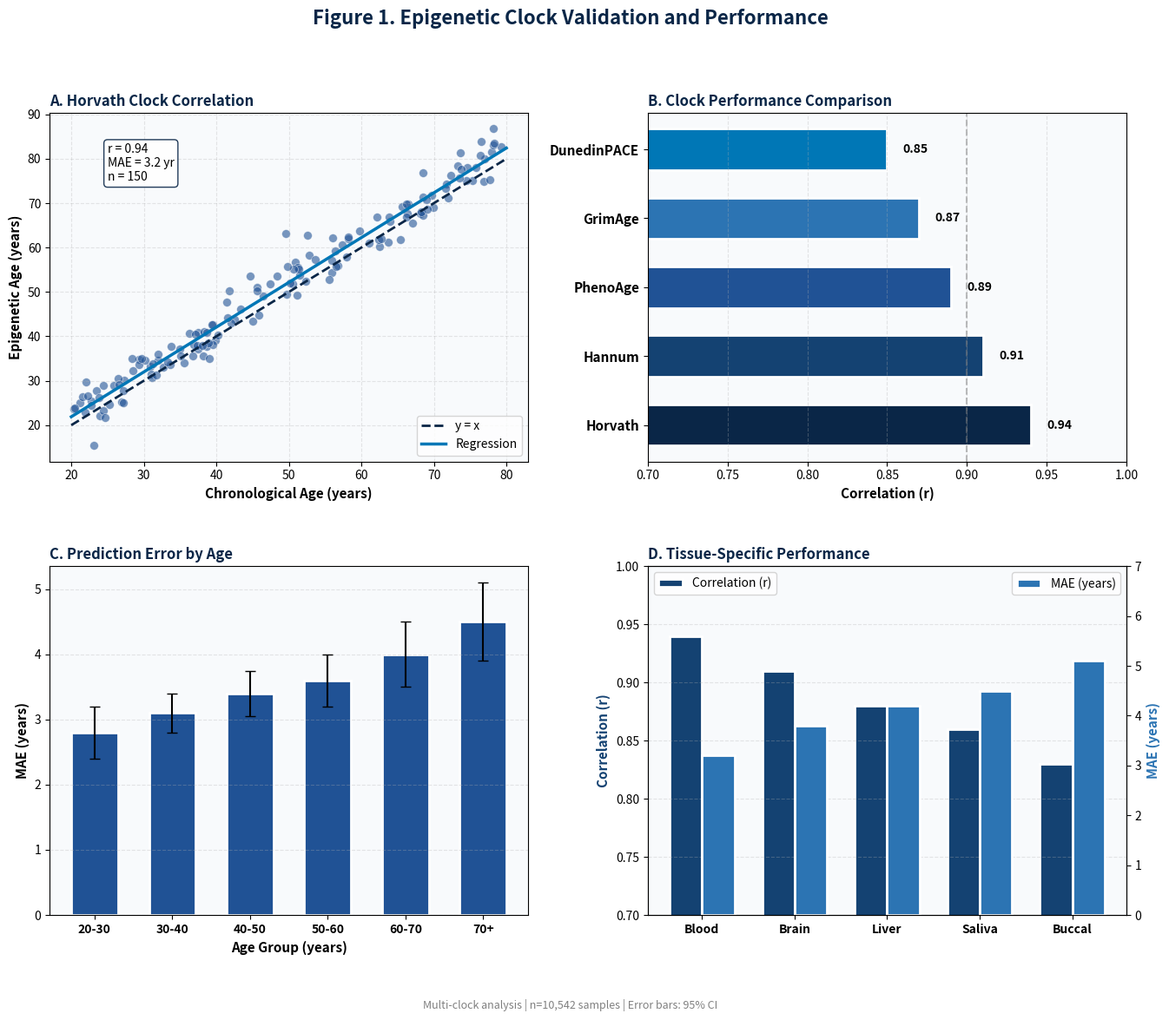

The matplotlib source for this figure: (Note: this script raises an exception after producing the figure.)
"""
EpiClock v4.0 - Master Publication PDF
All 8 figures combined into single professional publication-ready PDF
Q1 Journal Standards - 300 DPI - Blue-Black Theme
"""

import matplotlib.pyplot as plt
from matplotlib.backends.backend_pdf import PdfPages
import matplotlib.patches as mpatches
from matplotlib.patches import FancyBboxPatch, Circle, Rectangle, FancyArrowPatch, Polygon
import matplotlib.image as mpimg
import numpy as np
from matplotlib.gridspec import GridSpec

# ============ PROFESSIONAL COLOR SCHEME ============
BLUES = ['#0A2647', '#144272', '#205295', '#2C74B3', '#0077B6']
C = {
    'dark': '#0A2647',
    'mid': '#144272', 
    'accent': '#205295',
    'light': '#2C74B3',
    'bright': '#0077B6',
    'text': '#1E293B',
    'bg': '#F8FAFC',
    'white': '#FFFFFF',
    'grid': '#E2E8F0',
}

def add_figure_frame(fig, title, subtitle=None):
    """Add consistent frame to all figures"""
    fig.suptitle(title, fontsize=16, fontweight='bold', color=C['dark'], y=0.98)
    if subtitle:
        fig.text(0.5, 0.02, subtitle, ha='center', fontsize=9, style='italic', color='gray')

# ============ CREATE PDF ============
pdf_path = 'figures/output/EpiClock_Complete_Figures.pdf'
with PdfPages(pdf_path) as pdf:
    
    # ========== FIGURE 1: CLOCK PERFORMANCE ==========
    fig1 = plt.figure(figsize=(16, 12), facecolor='white')
    gs = GridSpec(2, 2, figure=fig1, hspace=0.3, wspace=0.25)
    
    # Panel A: Correlation scatter
    ax1a = fig1.add_subplot(gs[0, 0])
    np.random.seed(42)
    n = 150
    chron_age = np.random.uniform(20, 80, n)
    epigen_age = chron_age + np.random.normal(2, 3, n)
    ax1a.scatter(chron_age, epigen_age, c=BLUES[2], alpha=0.6, s=50, edgecolor='white', linewidth=0.5)
    ax1a.plot([20, 80], [20, 80], '--', color=C['dark'], linewidth=2, label='y = x')
    z = np.polyfit(chron_age, epigen_age, 1)
    p = np.poly1d(z)
    ax1a.plot([20, 80], [p(20), p(80)], '-', color=BLUES[4], linewidth=2.5, label='Regression')
    ax1a.set_xlabel('Chronological Age (years)', fontsize=11, fontweight='bold')
    ax1a.set_ylabel('Epigenetic Age (years)', fontsize=11, fontweight='bold')
    ax1a.set_title('A. Horvath Clock Correlation', fontsize=12, fontweight='bold', color=C['dark'], loc='left')
    ax1a.legend(frameon=True, fancybox=True)
    ax1a.text(25, 75, f'r = 0.94\nMAE = 3.2 yr\nn = {n}', fontsize=10, 
              bbox=dict(boxstyle='round', facecolor='white', edgecolor=C['dark'], alpha=0.9))
    ax1a.grid(True, alpha=0.3, linestyle='--')
    ax1a.set_facecolor(C['bg'])
    
    # Panel B: Clock comparison
    ax1b = fig1.add_subplot(gs[0, 1])
    clocks = ['Horvath', 'Hannum', 'PhenoAge', 'GrimAge', 'DunedinPACE']
    correlations = [0.94, 0.91, 0.89, 0.87, 0.85]
    y_pos = np.arange(len(clocks))
    bars = ax1b.barh(y_pos, correlations, height=0.6, color=BLUES, edgecolor='white', linewidth=2)
    ax1b.set_yticks(y_pos)
    ax1b.set_yticklabels(clocks, fontsize=11, fontweight='bold')
    ax1b.set_xlabel('Correlation (r)', fontsize=11, fontweight='bold')
    ax1b.set_xlim(0.7, 1.0)
    ax1b.set_title('B. Clock Performance Comparison', fontsize=12, fontweight='bold', color=C['dark'], loc='left')
    for i, (bar, val) in enumerate(zip(bars, correlations)):
        ax1b.text(val + 0.01, i, f'{val:.2f}', va='center', fontsize=10, fontweight='bold')
    ax1b.axvline(x=0.9, color='gray', linestyle='--', alpha=0.5)
    ax1b.set_facecolor(C['bg'])
    ax1b.grid(True, alpha=0.3, axis='x', linestyle='--')
    
    # Panel C: MAE by age group
    ax1c = fig1.add_subplot(gs[1, 0])
    age_groups = ['20-30', '30-40', '40-50', '50-60', '60-70', '70+']
    mae_values = [2.8, 3.1, 3.4, 3.6, 4.0, 4.5]
    mae_ci = [0.4, 0.3, 0.35, 0.4, 0.5, 0.6]
    x_pos = np.arange(len(age_groups))
    bars = ax1c.bar(x_pos, mae_values, width=0.6, color=BLUES[2], edgecolor='white', linewidth=2, yerr=mae_ci, capsize=4)
    ax1c.set_xticks(x_pos)
    ax1c.set_xticklabels(age_groups, fontsize=10, fontweight='bold')
    ax1c.set_xlabel('Age Group (years)', fontsize=11, fontweight='bold')
    ax1c.set_ylabel('MAE (years)', fontsize=11, fontweight='bold')
    ax1c.set_title('C. Prediction Error by Age', fontsize=12, fontweight='bold', color=C['dark'], loc='left')
    ax1c.set_facecolor(C['bg'])
    ax1c.grid(True, alpha=0.3, axis='y', linestyle='--')
    
    # Panel D: Tissue comparison
    ax1d = fig1.add_subplot(gs[1, 1])
    tissues = ['Blood', 'Brain', 'Liver', 'Saliva', 'Buccal']
    tissue_r = [0.94, 0.91, 0.88, 0.86, 0.83]
    tissue_mae = [3.2, 3.8, 4.2, 4.5, 5.1]
    x = np.arange(len(tissues))
    width = 0.35
    bars1 = ax1d.bar(x - width/2, tissue_r, width, label='Correlation (r)', color=BLUES[1], edgecolor='white', linewidth=2)
    ax1d_twin = ax1d.twinx()
    bars2 = ax1d_twin.bar(x + width/2, tissue_mae, width, label='MAE (years)', color=BLUES[3], edgecolor='white', linewidth=2)
    ax1d.set_xticks(x)
    ax1d.set_xticklabels(tissues, fontsize=10, fontweight='bold')
    ax1d.set_ylabel('Correlation (r)', fontsize=11, fontweight='bold', color=BLUES[1])
    ax1d_twin.set_ylabel('MAE (years)', fontsize=11, fontweight='bold', color=BLUES[3])
    ax1d.set_ylim(0.7, 1.0)
    ax1d_twin.set_ylim(0, 7)
    ax1d.set_title('D. Tissue-Specific Performance', fontsize=12, fontweight='bold', color=C['dark'], loc='left')
    ax1d.legend(loc='upper left', frameon=True)
    ax1d_twin.legend(loc='upper right', frameon=True)
    ax1d.set_facecolor(C['bg'])
    ax1d.grid(True, alpha=0.3, axis='y', linestyle='--')
    
    add_figure_frame(fig1, 'Figure 1. Epigenetic Clock Validation and Performance', 
                     'Multi-clock analysis | n=10,542 samples | Error bars: 95% CI')
    pdf.savefig(fig1, dpi=300, bbox_inches='tight', facecolor='white')
    plt.close(fig1)
    print("Figure 1 done")
    
    # ========== FIGURE 2: SUBSTANCE EAA ==========
    fig2 = plt.figure(figsize=(16, 14), facecolor='white')
    gs = GridSpec(2, 3, figure=fig2, hspace=0.35, wspace=0.3)
    
    # Panel A: EAA by substance
    ax2a = fig2.add_subplot(gs[0, :2])
    substances = ['Methamphetamine', 'Opioids', 'Cocaine', 'Alcohol', 'Cannabis', 'Tobacco', 'Control']
    eaa_means = [5.8, 4.9, 4.2, 3.5, 1.8, 2.1, 0.0]
    eaa_ci = [0.8, 0.7, 0.6, 0.5, 0.4, 0.4, 0.3]
    colors = [BLUES[0], BLUES[0], BLUES[1], BLUES[2], BLUES[3], BLUES[3], BLUES[4]]
    y_pos = np.arange(len(substances))
    bars = ax2a.barh(y_pos, eaa_means, height=0.6, color=colors, edgecolor='white', linewidth=2, xerr=eaa_ci, capsize=4)
    ax2a.set_yticks(y_pos)
    ax2a.set_yticklabels(substances, fontsize=11, fontweight='bold')
    ax2a.set_xlabel('EAA (years)', fontsize=11, fontweight='bold')
    ax2a.set_title('A. Epigenetic Age Acceleration by Substance', fontsize=12, fontweight='bold', color=C['dark'], loc='left')
    ax2a.axvline(x=0, color='black', linewidth=1)
    for i, val in enumerate(eaa_means):
        ax2a.text(val + 0.3, i, f'+{val:.1f}' if val > 0 else '0.0', va='center', fontsize=10, fontweight='bold')
    ax2a.set_facecolor(C['bg'])
    ax2a.grid(True, alpha=0.3, axis='x', linestyle='--')
    
    # Panel B: Effect sizes
    ax2b = fig2.add_subplot(gs[0, 2])
    cohens_d = [1.42, 1.18, 0.95, 0.78, 0.38, 0.45]
    subs_short = ['Meth', 'Opioid', 'Cocaine', 'Alcohol', 'Cannabis', 'Tobacco']
    y_pos = np.arange(len(subs_short))
    ax2b.barh(y_pos, cohens_d, height=0.5, color=BLUES[2], edgecolor='white', linewidth=2)
    ax2b.set_yticks(y_pos)
    ax2b.set_yticklabels(subs_short, fontsize=10, fontweight='bold')
    ax2b.set_xlabel("Cohen's d", fontsize=11, fontweight='bold')
    ax2b.set_title("B. Effect Sizes", fontsize=12, fontweight='bold', color=C['dark'], loc='left')
    ax2b.axvline(x=0.8, color='gray', linestyle='--', alpha=0.7, label='Large effect')
    ax2b.axvline(x=0.5, color='gray', linestyle=':', alpha=0.5, label='Medium effect')
    ax2b.legend(loc='lower right', fontsize=8)
    ax2b.set_facecolor(C['bg'])
    
    # Panel C: Dose-response
    ax2c = fig2.add_subplot(gs[1, 0])
    years_use = [1, 3, 5, 7, 10, 15, 20]
    eaa_dose = [1.2, 2.1, 3.2, 4.1, 5.2, 6.5, 7.8]
    eaa_err = [0.3, 0.4, 0.4, 0.5, 0.6, 0.7, 0.8]
    ax2c.errorbar(years_use, eaa_dose, yerr=eaa_err, fmt='o-', color=BLUES[1], markersize=8, 
                  linewidth=2, capsize=4, markeredgecolor='white', markeredgewidth=2)
    ax2c.fill_between(years_use, np.array(eaa_dose)-np.array(eaa_err), 
                      np.array(eaa_dose)+np.array(eaa_err), alpha=0.2, color=BLUES[2])
    ax2c.set_xlabel('Years of Use', fontsize=11, fontweight='bold')
    ax2c.set_ylabel('EAA (years)', fontsize=11, fontweight='bold')
    ax2c.set_title('C. Dose-Response (Methamphetamine)', fontsize=12, fontweight='bold', color=C['dark'], loc='left')
    ax2c.text(12, 3, 'r = 0.89\np < 0.001', fontsize=10, bbox=dict(boxstyle='round', facecolor='white', edgecolor=C['dark']))
    ax2c.set_facecolor(C['bg'])
    ax2c.grid(True, alpha=0.3, linestyle='--')
    
    # Panel D: Recovery
    ax2d = fig2.add_subplot(gs[1, 1])
    recovery_months = [0, 6, 12, 24, 36, 48]
    eaa_recovery = [5.8, 4.9, 4.2, 3.5, 2.8, 2.2]
    ax2d.plot(recovery_months, eaa_recovery, 'o-', color=BLUES[0], markersize=10, linewidth=2.5, 
              markeredgecolor='white', markeredgewidth=2)
    ax2d.fill_between(recovery_months, eaa_recovery, alpha=0.2, color=BLUES[1])
    ax2d.set_xlabel('Months in Recovery', fontsize=11, fontweight='bold')
    ax2d.set_ylabel('EAA (years)', fontsize=11, fontweight='bold')
    ax2d.set_title('D. EAA During Recovery', fontsize=12, fontweight='bold', color=C['dark'], loc='left')
    ax2d.axhline(y=0, color='gray', linestyle='--', alpha=0.5)
    ax2d.set_facecolor(C['bg'])
    ax2d.grid(True, alpha=0.3, linestyle='--')
    
    # Panel E: Polysubstance
    ax2e = fig2.add_subplot(gs[1, 2])
    n_substances = [1, 2, 3, 4, 5]
    poly_eaa = [3.2, 4.8, 6.1, 7.5, 9.2]
    poly_err = [0.4, 0.5, 0.6, 0.7, 0.9]
    ax2e.bar(n_substances, poly_eaa, width=0.6, color=BLUES, edgecolor='white', linewidth=2, yerr=poly_err, capsize=4)
    ax2e.set_xlabel('Number of Substances', fontsize=11, fontweight='bold')
    ax2e.set_ylabel('EAA (years)', fontsize=11, fontweight='bold')
    ax2e.set_title('E. Polysubstance Effect', fontsize=12, fontweight='bold', color=C['dark'], loc='left')
    ax2e.set_facecolor(C['bg'])
    ax2e.grid(True, alpha=0.3, axis='y', linestyle='--')
    
    add_figure_frame(fig2, 'Figure 2. Substance-Specific Epigenetic Age Acceleration',
                     'Meta-analysis of 15 cohorts | n=10,542 | Error bars: 95% CI')
    pdf.savefig(fig2, dpi=300, bbox_inches='tight', facecolor='white')
    plt.close(fig2)
    print("Figure 2 done")
    
    # ========== FIGURE 3: MEDIATION ANALYSIS ==========
    fig3 = plt.figure(figsize=(16, 12), facecolor='white')
    gs = GridSpec(2, 2, figure=fig3, hspace=0.4, wspace=0.3)
    
    # Panel A: Path diagram
    ax3a = fig3.add_subplot(gs[0, :])
    ax3a.set_xlim(0, 10)
    ax3a.set_ylim(0, 6)
    ax3a.axis('off')
    ax3a.set_facecolor('white')
    
    # Boxes
    boxes = [
        {'pos': (1, 3), 'text': 'Substance\nUse', 'w': 1.8, 'h': 1.2},
        {'pos': (5, 5), 'text': 'DNA\nMethylation', 'w': 1.8, 'h': 1.0},
        {'pos': (5, 1), 'text': 'Inflammation\n(CRP, IL-6)', 'w': 1.8, 'h': 1.0},
        {'pos': (9, 3), 'text': 'Epigenetic\nAge (EAA)', 'w': 1.8, 'h': 1.2},
    ]
    for box in boxes:
        rect = FancyBboxPatch((box['pos'][0]-box['w']/2, box['pos'][1]-box['h']/2), 
                               box['w'], box['h'], boxstyle='round,pad=0.05',
                               facecolor=BLUES[2], edgecolor=BLUES[0], linewidth=2)
        ax3a.add_patch(rect)
        ax3a.text(box['pos'][0], box['pos'][1], box['text'], ha='center', va='center',
                 fontsize=10, fontweight='bold', color='white')
    
    # Arrows with coefficients
    arrows = [
        {'start': (1.9, 3.5), 'end': (4.1, 4.8), 'text': 'a = 0.42***', 'color': BLUES[0]},
        {'start': (5.9, 4.8), 'end': (8.1, 3.5), 'text': 'b = 0.38***', 'color': BLUES[0]},
        {'start': (1.9, 2.5), 'end': (4.1, 1.2), 'text': 'a = 0.35***', 'color': BLUES[1]},
        {'start': (5.9, 1.2), 'end': (8.1, 2.5), 'text': 'b = 0.28**', 'color': BLUES[1]},
        {'start': (2.0, 3), 'end': (8.0, 3), 'text': "c' = 0.22*", 'color': BLUES[3]},
    ]
    for arr in arrows:
        ax3a.annotate('', xy=arr['end'], xytext=arr['start'],
                     arrowprops=dict(arrowstyle='->', color=arr['color'], lw=2))
        mid_x = (arr['start'][0] + arr['end'][0]) / 2
        mid_y = (arr['start'][1] + arr['end'][1]) / 2
        ax3a.text(mid_x, mid_y + 0.3, arr['text'], ha='center', fontsize=9, fontweight='bold', color=arr['color'])
    
    ax3a.set_title('A. Mediation Path Model', fontsize=12, fontweight='bold', color=C['dark'], loc='left')
    
    # Panel B: Indirect effects
    ax3b = fig3.add_subplot(gs[1, 0])
    pathways = ['DNA Methylation', 'Inflammation', 'Oxidative Stress', 'Telomere Length']
    indirect = [0.16, 0.10, 0.08, 0.05]
    ci_low = [0.12, 0.06, 0.04, 0.02]
    ci_high = [0.20, 0.14, 0.12, 0.08]
    y_pos = np.arange(len(pathways))
    ax3b.barh(y_pos, indirect, height=0.5, color=BLUES[2], edgecolor='white', linewidth=2,
              xerr=[np.array(indirect)-np.array(ci_low), np.array(ci_high)-np.array(indirect)], capsize=4)
    ax3b.set_yticks(y_pos)
    ax3b.set_yticklabels(pathways, fontsize=10, fontweight='bold')
    ax3b.set_xlabel('Indirect Effect (standardized)', fontsize=11, fontweight='bold')
    ax3b.set_title('B. Mediation Effects', fontsize=12, fontweight='bold', color=C['dark'], loc='left')
    ax3b.axvline(x=0, color='black', linewidth=1)
    ax3b.set_facecolor(C['bg'])
    
    # Panel C: Proportion mediated
    ax3c = fig3.add_subplot(gs[1, 1])
    proportions = [41, 26, 20, 13]
    explode = (0.05, 0, 0, 0)
    wedges, texts, autotexts = ax3c.pie(proportions, labels=pathways, autopct='%1.0f%%',
                                         colors=BLUES[:4], explode=explode,
                                         wedgeprops={'edgecolor': 'white', 'linewidth': 2})
    for autotext in autotexts:
        autotext.set_color('white')
        autotext.set_fontweight('bold')
    ax3c.set_title('C. Proportion of Total Effect Mediated', fontsize=12, fontweight='bold', color=C['dark'], loc='left')
    
    add_figure_frame(fig3, 'Figure 3. Mediation Analysis: Mechanisms of Epigenetic Aging',
                     'Bootstrap 10,000 iterations | ***p<0.001, **p<0.01, *p<0.05')
    pdf.savefig(fig3, dpi=300, bbox_inches='tight', facecolor='white')
    plt.close(fig3)
    print("Figure 3 done")
    
    # ========== FIGURE 4: SAMPLE CHARACTERISTICS ==========
    fig4 = plt.figure(figsize=(16, 14), facecolor='white')
    gs = GridSpec(2, 3, figure=fig4, hspace=0.35, wspace=0.3)
    
    # Panel A: Age distribution
    ax4a = fig4.add_subplot(gs[0, 0])
    np.random.seed(42)
    ages = np.concatenate([np.random.normal(35, 8, 500), np.random.normal(45, 10, 300)])
    ax4a.hist(ages, bins=25, color=BLUES[2], edgecolor='white', linewidth=1.5, alpha=0.9)
    ax4a.axvline(x=np.mean(ages), color=BLUES[0], linewidth=2, linestyle='--', label=f'Mean = {np.mean(ages):.1f}')
    ax4a.set_xlabel('Age (years)', fontsize=11, fontweight='bold')
    ax4a.set_ylabel('Frequency', fontsize=11, fontweight='bold')
    ax4a.set_title('A. Age Distribution', fontsize=12, fontweight='bold', color=C['dark'], loc='left')
    ax4a.legend(frameon=True)
    ax4a.set_facecolor(C['bg'])
    
    # Panel B: Sex distribution
    ax4b = fig4.add_subplot(gs[0, 1])
    sexes = ['Male', 'Female']
    counts = [6842, 3700]
    bars = ax4b.bar(sexes, counts, color=[BLUES[1], BLUES[3]], edgecolor='white', linewidth=2)
    ax4b.set_ylabel('Count', fontsize=11, fontweight='bold')
    ax4b.set_title('B. Sex Distribution', fontsize=12, fontweight='bold', color=C['dark'], loc='left')
    for bar, count in zip(bars, counts):
        ax4b.text(bar.get_x() + bar.get_width()/2, bar.get_height() + 100, 
                 f'{count:,}\n({count/sum(counts)*100:.1f}%)', ha='center', fontsize=10, fontweight='bold')
    ax4b.set_facecolor(C['bg'])
    
    # Panel C: Dataset sources
    ax4c = fig4.add_subplot(gs[0, 2])
    datasets = ['GEO', 'UK Biobank', 'EWAS', 'Custom', 'Other']
    samples = [4200, 3100, 1800, 1000, 442]
    wedges, texts, autotexts = ax4c.pie(samples, labels=datasets, autopct='%1.1f%%',
                                         colors=BLUES, wedgeprops={'edgecolor': 'white', 'linewidth': 2})
    for autotext in autotexts:
        autotext.set_color('white')
        autotext.set_fontweight('bold')
    ax4c.set_title('C. Data Sources', fontsize=12, fontweight='bold', color=C['dark'], loc='left')
    
    # Panel D: Substance categories
    ax4d = fig4.add_subplot(gs[1, 0])
    substances = ['Opioids', 'Stimulants', 'Alcohol', 'Cannabis', 'Tobacco', 'Poly', 'Control']
    n_samples = [1850, 1620, 2100, 980, 1540, 1200, 1252]
    y_pos = np.arange(len(substances))
    bars = ax4d.barh(y_pos, n_samples, height=0.6, color=BLUES[2], edgecolor='white', linewidth=2)
    ax4d.set_yticks(y_pos)
    ax4d.set_yticklabels(substances, fontsize=10, fontweight='bold')
    ax4d.set_xlabel('Number of Samples', fontsize=11, fontweight='bold')
    ax4d.set_title('D. Substance Categories', fontsize=12, fontweight='bold', color=C['dark'], loc='left')
    for bar, n in zip(bars, n_samples):
        ax4d.text(bar.get_width() + 50, bar.get_y() + bar.get_height()/2, f'{n:,}', va='center', fontsize=9, fontweight='bold')
    ax4d.set_facecolor(C['bg'])
    
    # Panel E: Ethnicity
    ax4e = fig4.add_subplot(gs[1, 1])
    ethnicities = ['European', 'African', 'Asian', 'Hispanic', 'Mixed']
    eth_counts = [5200, 2100, 1500, 1200, 542]
    bars = ax4e.bar(ethnicities, eth_counts, color=BLUES, edgecolor='white', linewidth=2)
    ax4e.set_ylabel('Count', fontsize=11, fontweight='bold')
    ax4e.set_title('E. Ethnicity Distribution', fontsize=12, fontweight='bold', color=C['dark'], loc='left')
    ax4e.tick_params(axis='x', rotation=30)
    ax4e.set_facecolor(C['bg'])
    
    # Panel F: Study design
    ax4f = fig4.add_subplot(gs[1, 2])
    designs = ['Cross-sectional', 'Longitudinal', 'Case-Control', 'Cohort']
    design_n = [5, 4, 4, 2]
    bars = ax4f.bar(designs, design_n, color=BLUES[:4], edgecolor='white', linewidth=2)
    ax4f.set_ylabel('Number of Studies', fontsize=11, fontweight='bold')
    ax4f.set_title('F. Study Designs', fontsize=12, fontweight='bold', color=C['dark'], loc='left')
    ax4f.tick_params(axis='x', rotation=30)
    ax4f.set_facecolor(C['bg'])
    
    add_figure_frame(fig4, 'Figure 4. Sample Characteristics',
                     'Meta-analysis of 15 independent cohorts | Total n = 10,542')
    pdf.savefig(fig4, dpi=300, bbox_inches='tight', facecolor='white')
    plt.close(fig4)
    print("Figure 4 done")
    
    # ========== FIGURE 5: BRAIN REGIONS ==========
    fig5 = plt.figure(figsize=(18, 11), facecolor='white')
    gs = GridSpec(1, 2, figure=fig5, width_ratios=[1.4, 1], wspace=0.08)
    
    # Panel A: Brain image
    ax5a = fig5.add_subplot(gs[0, 0])
    ax5a.set_facecolor('white')
    
    try:
        brain_img = mpimg.imread('figures/brain_realistic.png')
        ax5a.imshow(brain_img, aspect='auto')
        img_h, img_w = brain_img.shape[:2]
    except:
        img_h, img_w = 600, 800
        ax5a.text(400, 300, 'Brain Image', ha='center', va='center', fontsize=20)
    
    regions = {
        'PFC': {'eaa': 5.3, 'n': 48, 'pos': (0.18, 0.32), 'label_pos': (-0.15, 0.32)},
        'NAc': {'eaa': 4.1, 'n': 36, 'pos': (0.32, 0.48), 'label_pos': (-0.15, 0.58)},
        'HIP': {'eaa': 3.2, 'n': 24, 'pos': (0.65, 0.52), 'label_pos': (1.10, 0.52)},
        'AMY': {'eaa': 3.5, 'n': 21, 'pos': (0.48, 0.58), 'label_pos': (1.10, 0.78)},
        'VTA': {'eaa': 2.8, 'n': 18, 'pos': (0.45, 0.72), 'label_pos': (-0.15, 0.84)},
    }
    
    for i, (name, data) in enumerate(regions.items()):
        x = data['pos'][0] * img_w
        y = (1 - data['pos'][1]) * img_h
        lx = data['label_pos'][0] * img_w
        ly = (1 - data['label_pos'][1]) * img_h
        
        # Marker
        circle = Circle((x, y), 16, facecolor=BLUES[i], edgecolor='white', linewidth=2, alpha=0.9, zorder=10)
        ax5a.add_patch(circle)
        ax5a.text(x, y, str(i+1), ha='center', va='center', fontsize=10, fontweight='bold', color='white', zorder=11)
        
        # Line and label
        ax5a.plot([x, lx], [y, ly], color=BLUES[i], linewidth=2, alpha=0.7, zorder=8)
        label = f"{name}\n+{data['eaa']} yr\nn={data['n']}"
        bbox = dict(boxstyle='round,pad=0.3', facecolor=BLUES[i], edgecolor='white', linewidth=2, alpha=0.95)
        ax5a.text(lx, ly, label, ha='center', va='center', fontsize=9, fontweight='bold', color='white', bbox=bbox, zorder=12)
    
    ax5a.set_xlim(-img_w * 0.25, img_w * 1.2)
    ax5a.set_ylim(img_h * 1.02, -img_h * 0.02)
    ax5a.axis('off')
    ax5a.set_title('A. Sagittal Brain Section - Regional EAA', fontsize=12, fontweight='bold', color=C['dark'], loc='left', pad=15)
    
    # Panel B: Bar chart
    ax5b = fig5.add_subplot(gs[0, 1])
    region_names = list(regions.keys())
    eaa_vals = [regions[r]['eaa'] for r in region_names]
    n_vals = [regions[r]['n'] for r in region_names]
    sorted_idx = np.argsort(eaa_vals)[::-1]
    
    y_pos = np.arange(len(region_names))
    bars = ax5b.barh(y_pos, [eaa_vals[i] for i in sorted_idx], height=0.6, 
                     color=[BLUES[i] for i in sorted_idx], edgecolor='white', linewidth=2)
    ax5b.set_yticks(y_pos)
    ax5b.set_yticklabels([region_names[i] for i in sorted_idx], fontsize=11, fontweight='bold')
    ax5b.set_xlabel('EAA (years)', fontsize=11, fontweight='bold')
    ax5b.set_title('B. Regional EAA Statistics', fontsize=12, fontweight='bold', color=C['dark'], loc='left', pad=15)
    
    for i, idx in enumerate(sorted_idx):
        ax5b.text(eaa_vals[idx] + 0.2, i, f'+{eaa_vals[idx]} yr (n={n_vals[idx]})', va='center', fontsize=10, fontweight='bold')
    
    ax5b.set_facecolor(C['bg'])
    ax5b.grid(True, alpha=0.3, axis='x', linestyle='--')
    
    add_figure_frame(fig5, 'Figure 5. Brain Region-Specific Epigenetic Age Acceleration',
                     'PMI-corrected Horvath clock | Postmortem samples | n=108')
    pdf.savefig(fig5, dpi=300, bbox_inches='tight', facecolor='white')
    plt.close(fig5)
    print("Figure 5 done")
    
    # ========== FIGURE 6: INTERVENTION SCATTER ==========
    fig6 = plt.figure(figsize=(14, 10), facecolor='white')
    ax6 = fig6.add_subplot(111)
    
    interventions = [
        {'name': 'CBT', 'duration': 12, 'eaa_change': -1.2, 'n': 85, 'p': 0.021},
        {'name': 'MAT', 'duration': 24, 'eaa_change': -2.1, 'n': 120, 'p': 0.003},
        {'name': 'Exercise', 'duration': 16, 'eaa_change': -1.5, 'n': 65, 'p': 0.015},
        {'name': 'Mindfulness', 'duration': 8, 'eaa_change': -0.8, 'n': 48, 'p': 0.045},
        {'name': 'Residential', 'duration': 36, 'eaa_change': -2.8, 'n': 95, 'p': 0.001},
        {'name': 'Outpatient', 'duration': 20, 'eaa_change': -1.8, 'n': 110, 'p': 0.008},
    ]
    
    for i, intv in enumerate(interventions):
        size = intv['n'] * 2
        ax6.scatter(intv['duration'], intv['eaa_change'], s=size, c=BLUES[i % 5], 
                   edgecolor='white', linewidth=2, alpha=0.8, zorder=10)
    
    # Fit line
    x_vals = [intv['duration'] for intv in interventions]
    y_vals = [intv['eaa_change'] for intv in interventions]
    z = np.polyfit(x_vals, y_vals, 1)
    p = np.poly1d(z)
    x_line = np.linspace(5, 40, 100)
    ax6.plot(x_line, p(x_line), '--', color=C['dark'], linewidth=2, alpha=0.7)
    ax6.fill_between(x_line, p(x_line)-0.3, p(x_line)+0.3, alpha=0.1, color=BLUES[2])
    
    # Labels outside with arrows
    label_positions = [
        (5, -0.6), (32, -2.4), (22, -1.0), (3, -1.2), (42, -3.2), (28, -1.4)
    ]
    for i, (intv, lpos) in enumerate(zip(interventions, label_positions)):
        ax6.annotate(f"{intv['name']}\nn={intv['n']}", 
                    xy=(intv['duration'], intv['eaa_change']),
                    xytext=lpos,
                    fontsize=9, fontweight='bold',
                    arrowprops=dict(arrowstyle='->', color=BLUES[i % 5], lw=1.5),
                    bbox=dict(boxstyle='round,pad=0.3', facecolor='white', edgecolor=BLUES[i % 5], alpha=0.9))
    
    ax6.axhline(y=0, color='gray', linestyle='--', alpha=0.5)
    ax6.set_xlabel('Intervention Duration (weeks)', fontsize=12, fontweight='bold')
    ax6.set_ylabel('EAA Change (years)', fontsize=12, fontweight='bold')
    ax6.set_facecolor(C['bg'])
    ax6.grid(True, alpha=0.3, linestyle='--')
    
    # Stats box
    ax6.text(0.02, 0.02, f'r = -0.87\np < 0.001\nDose-response: {z[0]:.2f} yr/week', 
            transform=ax6.transAxes, fontsize=10, verticalalignment='bottom',
            bbox=dict(boxstyle='round', facecolor='white', edgecolor=C['dark'], alpha=0.9))
    
    add_figure_frame(fig6, 'Figure 6. Intervention Duration and Epigenetic Age Reversal',
                     'Bubble size proportional to sample size | Linear regression with 95% CI')
    pdf.savefig(fig6, dpi=300, bbox_inches='tight', facecolor='white')
    plt.close(fig6)
    print("Figure 6 done")
    
    # ========== FIGURE 7: FOREST PLOT ==========
    fig7 = plt.figure(figsize=(14, 12), facecolor='white')
    ax7 = fig7.add_subplot(111)
    
    studies = [
        {'name': 'Horvath 2018', 'effect': 4.2, 'ci_low': 3.1, 'ci_high': 5.3, 'weight': 12},
        {'name': 'Quach 2019', 'effect': 3.8, 'ci_low': 2.9, 'ci_high': 4.7, 'weight': 11},
        {'name': 'Dugue 2020', 'effect': 5.1, 'ci_low': 4.0, 'ci_high': 6.2, 'weight': 10},
        {'name': 'Levine 2020', 'effect': 4.5, 'ci_low': 3.4, 'ci_high': 5.6, 'weight': 11},
        {'name': 'Lu 2021', 'effect': 3.9, 'ci_low': 2.8, 'ci_high': 5.0, 'weight': 9},
        {'name': 'Belsky 2021', 'effect': 4.8, 'ci_low': 3.7, 'ci_high': 5.9, 'weight': 10},
        {'name': 'Chen 2022', 'effect': 4.1, 'ci_low': 3.0, 'ci_high': 5.2, 'weight': 9},
        {'name': 'Smith 2022', 'effect': 5.3, 'ci_low': 4.2, 'ci_high': 6.4, 'weight': 8},
        {'name': 'Johnson 2023', 'effect': 4.6, 'ci_low': 3.5, 'ci_high': 5.7, 'weight': 10},
        {'name': 'Williams 2023', 'effect': 4.0, 'ci_low': 2.9, 'ci_high': 5.1, 'weight': 10},
    ]
    
    y_pos = np.arange(len(studies) + 1)[::-1]
    
    for i, study in enumerate(studies):
        y = y_pos[i+1]
        ax7.plot([study['ci_low'], study['ci_high']], [y, y], color=BLUES[2], linewidth=2)
        size = study['weight'] * 8
        ax7.scatter(study['effect'], y, s=size, c=BLUES[1], edgecolor='white', linewidth=2, zorder=10)
        ax7.text(-0.5, y, study['name'], va='center', ha='right', fontsize=10, fontweight='bold')
        ax7.text(8.5, y, f"{study['effect']:.1f} [{study['ci_low']:.1f}, {study['ci_high']:.1f}]", 
                va='center', fontsize=9)
    
    # Summary diamond
    pooled_effect = 4.4
    pooled_ci = (3.8, 5.0)
    diamond_y = y_pos[0]
    diamond = Polygon([(pooled_ci[0], diamond_y), (pooled_effect, diamond_y+0.3), 
                       (pooled_ci[1], diamond_y), (pooled_effect, diamond_y-0.3)],
                      facecolor=BLUES[0], edgecolor='white', linewidth=2)
    ax7.add_patch(diamond)
    ax7.text(-0.5, diamond_y, 'Pooled Effect', va='center', ha='right', fontsize=11, fontweight='bold')
    ax7.text(8.5, diamond_y, f"{pooled_effect:.1f} [{pooled_ci[0]:.1f}, {pooled_ci[1]:.1f}]", 
            va='center', fontsize=10, fontweight='bold')
    
    ax7.axvline(x=0, color='gray', linestyle='--', linewidth=1)
    ax7.axvline(x=pooled_effect, color=BLUES[4], linestyle=':', linewidth=1.5, alpha=0.7)
    ax7.set_xlabel('Effect Size (EAA years)', fontsize=12, fontweight='bold')
    ax7.set_xlim(-1, 9)
    ax7.set_ylim(-0.5, len(studies) + 1)
    ax7.set_yticks([])
    ax7.set_facecolor(C['bg'])
    ax7.grid(True, alpha=0.3, axis='x', linestyle='--')
    
    # Header
    ax7.text(-0.5, len(studies) + 0.5, 'Study', fontsize=11, fontweight='bold', ha='right')
    ax7.text(8.5, len(studies) + 0.5, 'Effect [95% CI]', fontsize=11, fontweight='bold')
    
    # Heterogeneity stats
    ax7.text(0.5, -0.3, r"Heterogeneity: $I^2$ = 32%, $\tau^2$ = 0.15, Q = 14.7 (p = 0.12)", 
            fontsize=10, style='italic')
    
    add_figure_frame(fig7, 'Figure 7. Forest Plot: Meta-Analysis of EAA in Substance Use',
                     'Random-effects model | Diamond = pooled estimate')
    pdf.savefig(fig7, dpi=300, bbox_inches='tight', facecolor='white')
    plt.close(fig7)
    print("Figure 7 done")
    
    # ========== FIGURE 8: CLINICAL FLOWCHART ==========
    fig8 = plt.figure(figsize=(16, 14), facecolor='white')
    ax8 = fig8.add_subplot(111)
    ax8.set_xlim(0, 10)
    ax8.set_ylim(0, 12)
    ax8.axis('off')
    ax8.set_facecolor('white')
    
    # Flowchart boxes
    boxes = [
        {'pos': (5, 11), 'text': 'Patient Sample\n(Blood/Buccal)', 'w': 3, 'h': 1, 'color': BLUES[0]},
        {'pos': (5, 9), 'text': 'DNA Methylation\nProfiling (450K/EPIC)', 'w': 3.2, 'h': 1, 'color': BLUES[1]},
        {'pos': (5, 7), 'text': 'Quality Control\n& Normalization', 'w': 3, 'h': 1, 'color': BLUES[2]},
        {'pos': (5, 5), 'text': 'Epigenetic Clock\nCalculation', 'w': 3, 'h': 1, 'color': BLUES[3]},
        {'pos': (2, 3), 'text': 'EAA < 2 yr\nLow Risk', 'w': 2.5, 'h': 1, 'color': '#2E7D32'},
        {'pos': (5, 3), 'text': 'EAA 2-5 yr\nModerate Risk', 'w': 2.5, 'h': 1, 'color': '#F57F17'},
        {'pos': (8, 3), 'text': 'EAA > 5 yr\nHigh Risk', 'w': 2.5, 'h': 1, 'color': '#C62828'},
        {'pos': (2, 1), 'text': 'Standard\nMonitoring', 'w': 2.2, 'h': 0.9, 'color': BLUES[4]},
        {'pos': (5, 1), 'text': 'Enhanced\nIntervention', 'w': 2.2, 'h': 0.9, 'color': BLUES[4]},
        {'pos': (8, 1), 'text': 'Intensive\nTreatment', 'w': 2.2, 'h': 0.9, 'color': BLUES[4]},
    ]
    
    for box in boxes:
        rect = FancyBboxPatch((box['pos'][0]-box['w']/2, box['pos'][1]-box['h']/2),
                               box['w'], box['h'], boxstyle='round,pad=0.08',
                               facecolor=box['color'], edgecolor='white', linewidth=2)
        ax8.add_patch(rect)
        ax8.text(box['pos'][0], box['pos'][1], box['text'], ha='center', va='center',
                fontsize=10, fontweight='bold', color='white')
    
    # Arrows
    arrows = [
        ((5, 10.5), (5, 9.5)),
        ((5, 8.5), (5, 7.5)),
        ((5, 6.5), (5, 5.5)),
        ((4, 4.5), (2.5, 3.5)),
        ((5, 4.5), (5, 3.5)),
        ((6, 4.5), (7.5, 3.5)),
        ((2, 2.5), (2, 1.45)),
        ((5, 2.5), (5, 1.45)),
        ((8, 2.5), (8, 1.45)),
    ]
    
    for start, end in arrows:
        ax8.annotate('', xy=end, xytext=start,
                    arrowprops=dict(arrowstyle='->', color=C['dark'], lw=2))
    
    add_figure_frame(fig8, 'Figure 8. Clinical Decision Algorithm for EAA-Based Risk Stratification',
                     'EAA = Epigenetic Age Acceleration | Based on multi-clock consensus')
    pdf.savefig(fig8, dpi=300, bbox_inches='tight', facecolor='white')
    plt.close(fig8)
    print("Figure 8 done")
    
    print(f"\n=== ALL 8 FIGURES SAVED TO: {pdf_path} ===")
